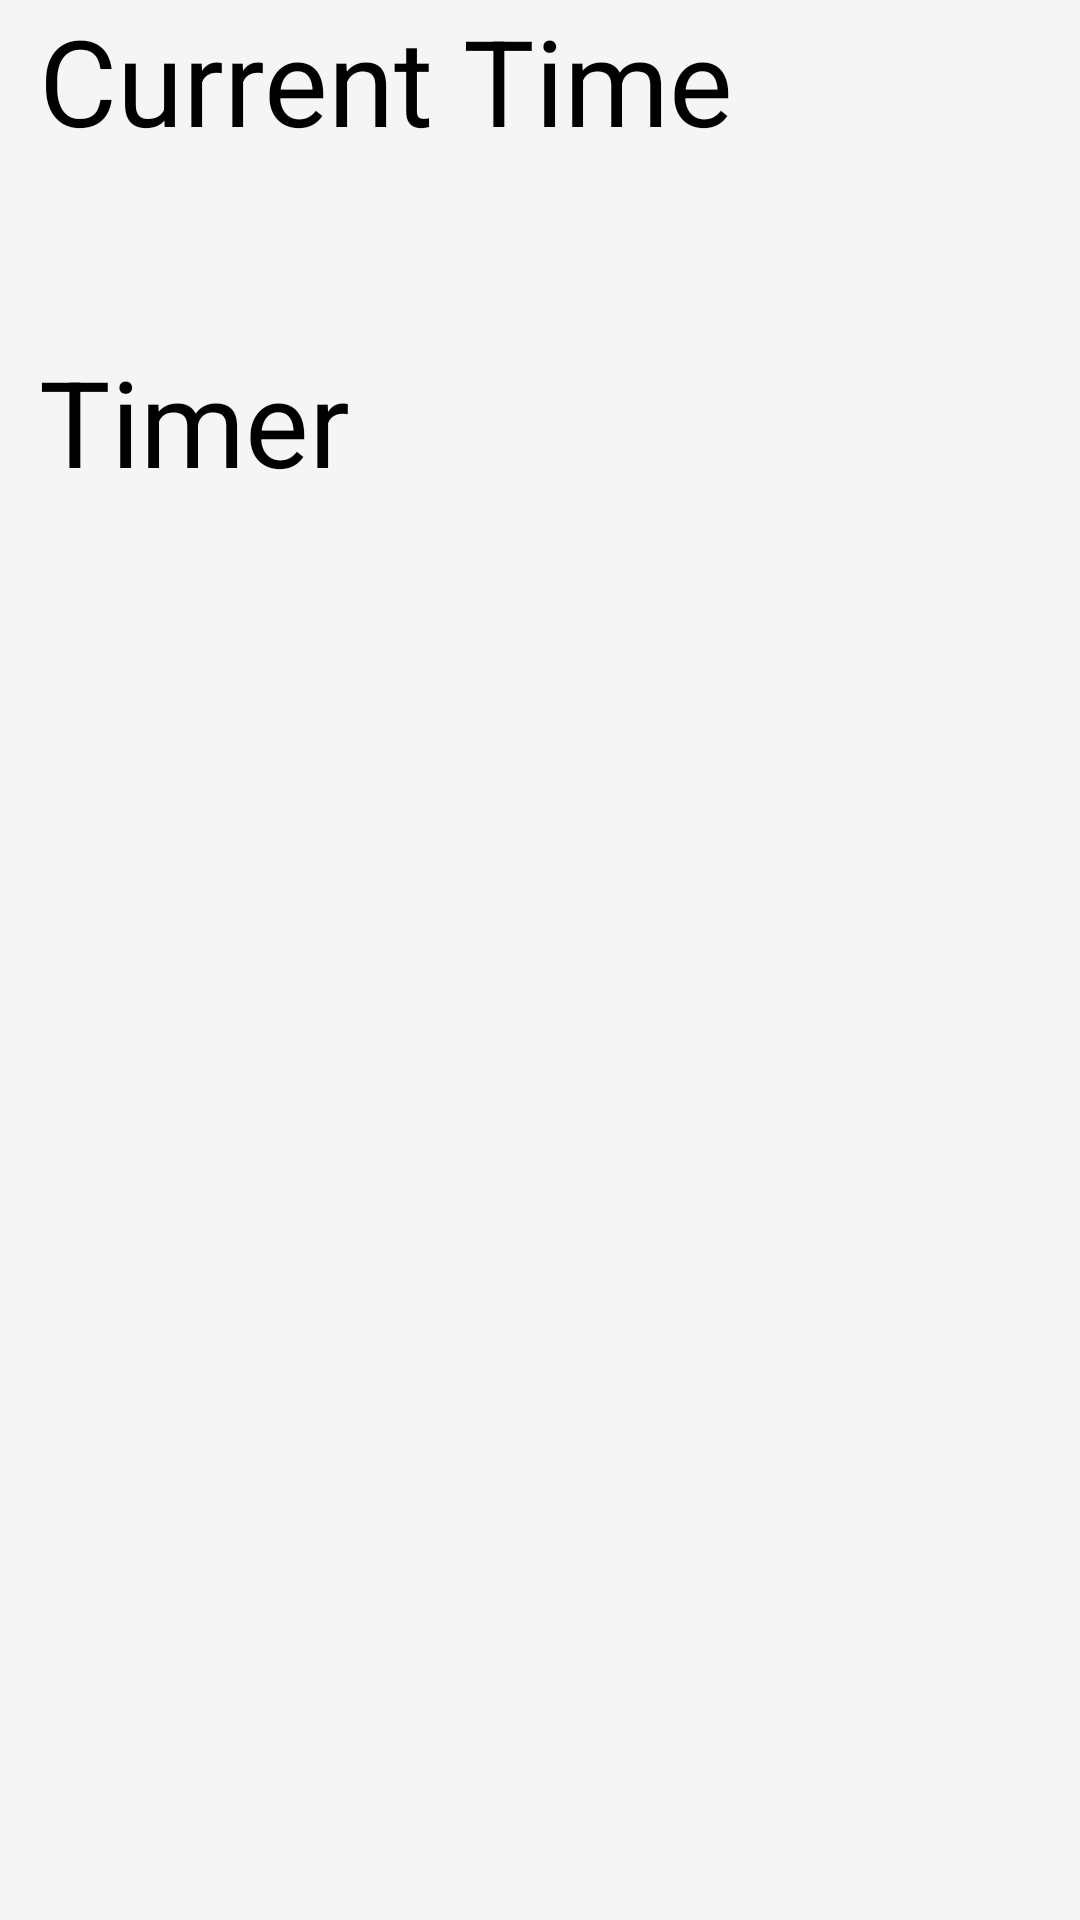

Produce the Android XML layout that renders to this screen, including the resource entries it uses.
<!-- AndroidManifest.xml: application theme DefaultNoActionBarActivityTheme -->
<!-- res/layout/activity_time_schedule.xml -->
<?xml version="1.0" encoding="utf-8"?>
<RelativeLayout xmlns:android="http://schemas.android.com/apk/res/android"
    android:layout_width="match_parent"
    android:layout_height="match_parent"
    android:background="@color/activity_default_background">

    <LinearLayout
        android:layout_width="match_parent"
        android:layout_height="match_parent"
        android:orientation="vertical">

        
        <LinearLayout
            android:layout_width="match_parent"
            android:layout_height="wrap_content"
            android:orientation="vertical">

            <TextView
                android:layout_width="wrap_content"
                android:layout_height="wrap_content"
                android:layout_marginLeft="13dp"
                android:textColor="@color/black"
                android:text="Current Time"
                android:textSize="40sp" />

            <TextView
                android:id="@+id/view_text_current_time"
                android:layout_width="wrap_content"
                android:layout_height="wrap_content"
                android:layout_marginLeft="26dp"
                android:textColor="@color/black"
                android:textSize="30sp" />

        </LinearLayout>

        <LinearLayout
            android:layout_width="match_parent"
            android:layout_height="20dp" />

        
        <LinearLayout
            android:layout_width="match_parent"
            android:layout_height="wrap_content"
            android:orientation="vertical">

            <TextView
                android:layout_width="wrap_content"
                android:layout_height="wrap_content"
                android:layout_marginLeft="13dp"
                android:textColor="@color/black"
                android:text="Timer"
                android:textSize="40sp" />

            <TextView
                android:id="@+id/view_text_timer"
                android:layout_width="wrap_content"
                android:layout_height="wrap_content"
                android:layout_marginLeft="26dp"
                android:textColor="@color/black"
                android:textSize="30sp" />

        </LinearLayout>

    </LinearLayout>

</RelativeLayout>
<!-- resources referenced by this layout -->
<resources>
  <color name="activity_default_background">#f5f5f5</color>
  <color name="black">#000000</color>
  <style name="DefaultNoActionBarActivityTheme" parent="Theme.AppCompat.NoActionBar">
  
      </style>
</resources>
